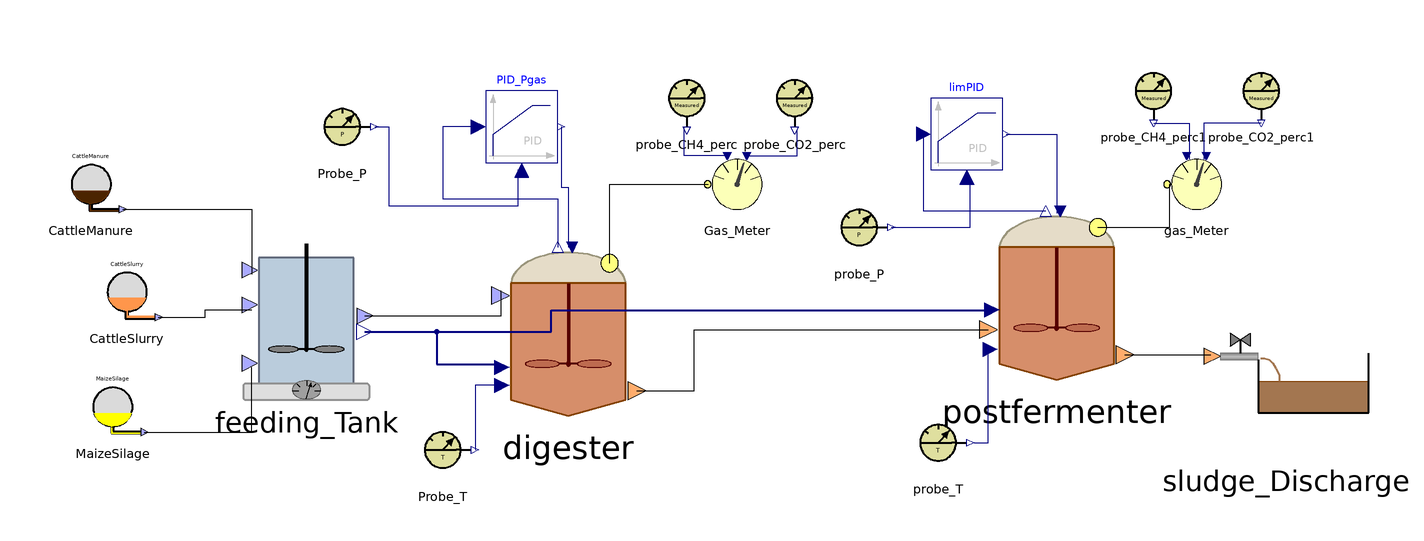

The component connection diagram of the Modelica model below, drawn from its own Placement and Line annotations.

class SynopticModel
    ADM1_P.BlockLibrary.Feed_Source_1 CattleManure annotation(
      Placement(visible = true, transformation(origin = {-176, 36}, extent = {{-10, -10}, {10, 10}}, rotation = 0)));
    ADM1_P.BlockLibrary.Feed_Source_2 CattleSlurry annotation(
      Placement(visible = true, transformation(origin = {-166, 6}, extent = {{-10, -10}, {10, 10}}, rotation = 0)));
    ADM1_P.BlockLibrary.Feed_Source_3 MaizeSilage annotation(
      Placement(visible = true, transformation(origin = {-170, -26}, extent = {{-10, -10}, {10, 10}}, rotation = 0)));
    ADM1_P.BlockLibrary.Feeding_Tank feeding_Tank annotation(
      Placement(visible = true, transformation(origin = {-116, -2}, extent = {{-22, -22}, {22, 22}}, rotation = 0)));
    ADM1_P.BlockLibrary.Digester digester annotation(
      Placement(visible = true, transformation(origin = {-43, -5}, extent = {{-25, -25}, {25, 25}}, rotation = 0)));
    ADM1_P.BlockLibrary.Gas_Meter Gas_Meter annotation(
      Placement(visible = true, transformation(origin = {4, 36}, extent = {{-10, -10}, {10, 10}}, rotation = 0)));
    ADM1_P.BlockLibrary.Probe_T Probe_T annotation(
      Placement(visible = true, transformation(origin = {-78, -38}, extent = {{-10, -10}, {10, 10}}, rotation = 0)));
    ADM1_P.BlockLibrary.Probe_CH4_perc probe_CH4_perc annotation(
      Placement(visible = true, transformation(origin = {-10, 60}, extent = {{-10, -10}, {10, 10}}, rotation = 0)));
    ADM1_P.BlockLibrary.Probe_CO2_perc probe_CO2_perc annotation(
      Placement(visible = true, transformation(origin = {20, 60}, extent = {{-10, -10}, {10, 10}}, rotation = 0)));
    Modelica.Blocks.Continuous.LimPID PID_Pgas(Nd = 10, Td = 0.1, Ti = 0.5, controllerType = Modelica.Blocks.Types.SimpleController.PID, initType = Modelica.Blocks.Types.InitPID.NoInit, k = 1.5, limitsAtInit = true, strict = false, yMax = 10000, yMin = 0) annotation(
      Placement(visible = true, transformation(origin = {-56, 52}, extent = {{-10, -10}, {10, 10}}, rotation = 0)));
    ADM1_P.BlockLibrary.Probe_P Probe_P annotation(
      Placement(visible = true, transformation(origin = {-106, 52}, extent = {{-10, -10}, {10, 10}}, rotation = 0)));
  ADM1_P.BlockLibrary.Postfermenter postfermenter annotation(
      Placement(visible = true, transformation(origin = {93, 5}, extent = {{-25, -25}, {25, 25}}, rotation = 0)));
  ADM1_P.BlockLibrary.Sludge_Discharge sludge_Discharge annotation(
      Placement(visible = true, transformation(origin = {157, -17}, extent = {{-23, -23}, {23, 23}}, rotation = 0)));
  ADM1_P.BlockLibrary.Probe_T probe_T annotation(
      Placement(visible = true, transformation(origin = {60, -36}, extent = {{-10, -10}, {10, 10}}, rotation = 0)));
  Modelica.Blocks.Continuous.LimPID limPID(Nd = 10, Td = 0.1, Ti = 0.5, controllerType = Modelica.Blocks.Types.SimpleController.PID, initType = Modelica.Blocks.Types.InitPID.NoInit, k = 1.5, limitsAtInit = true, strict = false, yMax = 10000, yMin = 0) annotation(
      Placement(visible = true, transformation(origin = {68, 50}, extent = {{-10, -10}, {10, 10}}, rotation = 0)));
  ADM1_P.BlockLibrary.Probe_P probe_P annotation(
      Placement(visible = true, transformation(origin = {38, 24}, extent = {{-10, -10}, {10, 10}}, rotation = 0)));
  ADM1_P.BlockLibrary.Gas_Meter gas_Meter annotation(
      Placement(visible = true, transformation(origin = {132, 36}, extent = {{-10, -10}, {10, 10}}, rotation = 0)));
  ADM1_P.BlockLibrary.Probe_CH4_perc probe_CH4_perc1 annotation(
      Placement(visible = true, transformation(origin = {120, 62}, extent = {{-10, -10}, {10, 10}}, rotation = 0)));
  ADM1_P.BlockLibrary.Probe_CO2_perc probe_CO2_perc1 annotation(
      Placement(visible = true, transformation(origin = {150, 62}, extent = {{-10, -10}, {10, 10}}, rotation = 0)));
  equation
  connect(digester.Biogas_Out, Gas_Meter.Biogas_In) annotation(
      Line(points = {{-31.5, 14}, {-31.5, 36}, {-4, 36}}));
  connect(digester.T_op, Probe_T.y_T) annotation(
      Line(points = {{-61.5, -20}, {-69, -20}, {-69, -38}}, color = {0, 0, 127}));
  connect(Gas_Meter.CH4_perc_exp, probe_CH4_perc.y_CH4) annotation(
      Line(points = {{1.3, 43.9}, {-10.7, 43.9}, {-10.7, 51.9}}, color = {0, 0, 127}));
  connect(Gas_Meter.CO2_perc_exp, probe_CO2_perc.y_CO2) annotation(
      Line(points = {{6.7, 43.9}, {20.7, 43.9}, {20.7, 50.9}}, color = {0, 0, 127}));
  connect(PID_Pgas.y, digester.u) annotation(
      Line(points = {{-45, 52}, {-45, 35.25}, {-43, 35.25}, {-43, 18.5}}, color = {0, 0, 127}));
  connect(Probe_P.y_P, PID_Pgas.u_m) annotation(
      Line(points = {{-97, 52}, {-93, 52}, {-93, 30}, {-57, 30}, {-57, 40}}, color = {0, 0, 127}));
  connect(PID_Pgas.u_s, digester.P_gas) annotation(
      Line(points = {{-68, 52}, {-78, 52}, {-78, 32}, {-46, 32}, {-46, 18.5}}, color = {0, 0, 127}));
  connect(CattleSlurry.Slurry_Out, feeding_Tank.Slurry_In) annotation(
      Line(points = {{-157.2, -1}, {-144.2, -1}, {-144.2, 1}, {-131.2, 1}}));
  connect(CattleManure.Manure_Out, feeding_Tank.Manure_In) annotation(
      Line(points = {{-167.2, 29}, {-131.2, 29}, {-131.2, 11}}));
  connect(feeding_Tank.FeedMix_Out, digester.FeedMix_In) annotation(
      Line(points = {{-99.72, -0.68}, {-61.72, -0.68}, {-61.72, 6.32}}));
  connect(feeding_Tank.Fractions_Out, digester.Fractions_In) annotation(
      Line(points = {{-99.72, -5.08}, {-79.72, -5.08}, {-79.72, -14.08}, {-61.72, -14.08}}, color = {0, 0, 127}, thickness = 0.5));
  connect(digester.Digestate_Out, postfermenter.Digestate_In) annotation(
      Line(points = {{-24, -21.5}, {-8, -21.5}, {-8, -4.5}, {74, -4.5}}));
  connect(postfermenter.Digestate_Out, sludge_Discharge.Digestate_In) annotation(
      Line(points = {{112, -11.5}, {136, -11.5}}));
  connect(feeding_Tank.Fractions_Out, postfermenter.Fractions_In) annotation(
      Line(points = {{-99.72, -5.08}, {-47.72, -5.08}, {-47.72, 0.92}, {75.28, 0.92}}, color = {0, 0, 127}, thickness = 0.5));
  connect(limPID.y, postfermenter.u) annotation(
      Line(points = {{79, 50}, {93, 50}, {93, 28}}, color = {0, 0, 127}));
  connect(postfermenter.P_gas, limPID.u_s) annotation(
      Line(points = {{90, 28.5}, {56, 28.5}, {56, 50.5}}, color = {0, 0, 127}));
  connect(probe_P.y_P, limPID.u_m) annotation(
      Line(points = {{47, 24}, {69, 24}, {69, 38}, {67, 38}}, color = {0, 0, 127}));
  connect(postfermenter.Biogas_Out, gas_Meter.Biogas_In) annotation(
      Line(points = {{104.5, 24}, {124.5, 24}, {124.5, 36}}));
  connect(probe_CH4_perc1.y_CH4, gas_Meter.CH4_perc_exp) annotation(
      Line(points = {{120, 53}, {130, 53}, {130, 43}}, color = {0, 0, 127}));
  connect(probe_CO2_perc1.y_CO2, gas_Meter.CO2_perc_exp) annotation(
      Line(points = {{150, 53}, {134, 53}, {134, 43}}, color = {0, 0, 127}));
  connect(MaizeSilage.MaizeSilage_Out, feeding_Tank.MaizeSilage_In) annotation(
      Line(points = {{-161.2, -33}, {-131.2, -33}, {-131.2, -15}}));
  connect(probe_T.y_T, postfermenter.T_op) annotation(
      Line(points = {{70, -36}, {74, -36}, {74, -10}}, color = {0, 0, 127}));
  protected
    annotation(
      __OpenModelica_simulationFlags(lv = "LOG_STATS", s = "dassl", maxIntegrationOrder = "1"),
      __OpenModelica_commandLineOptions = "--matchingAlgorithm=PFPlusExt --indexReductionMethod=dynamicStateSelection -d=initialization,NLSanalyticJacobian",
      experiment(StartTime = 0, StopTime = 6.32448e+07, Tolerance = 1e-06, Interval = 240),
      Diagram);
  end SynopticModel;